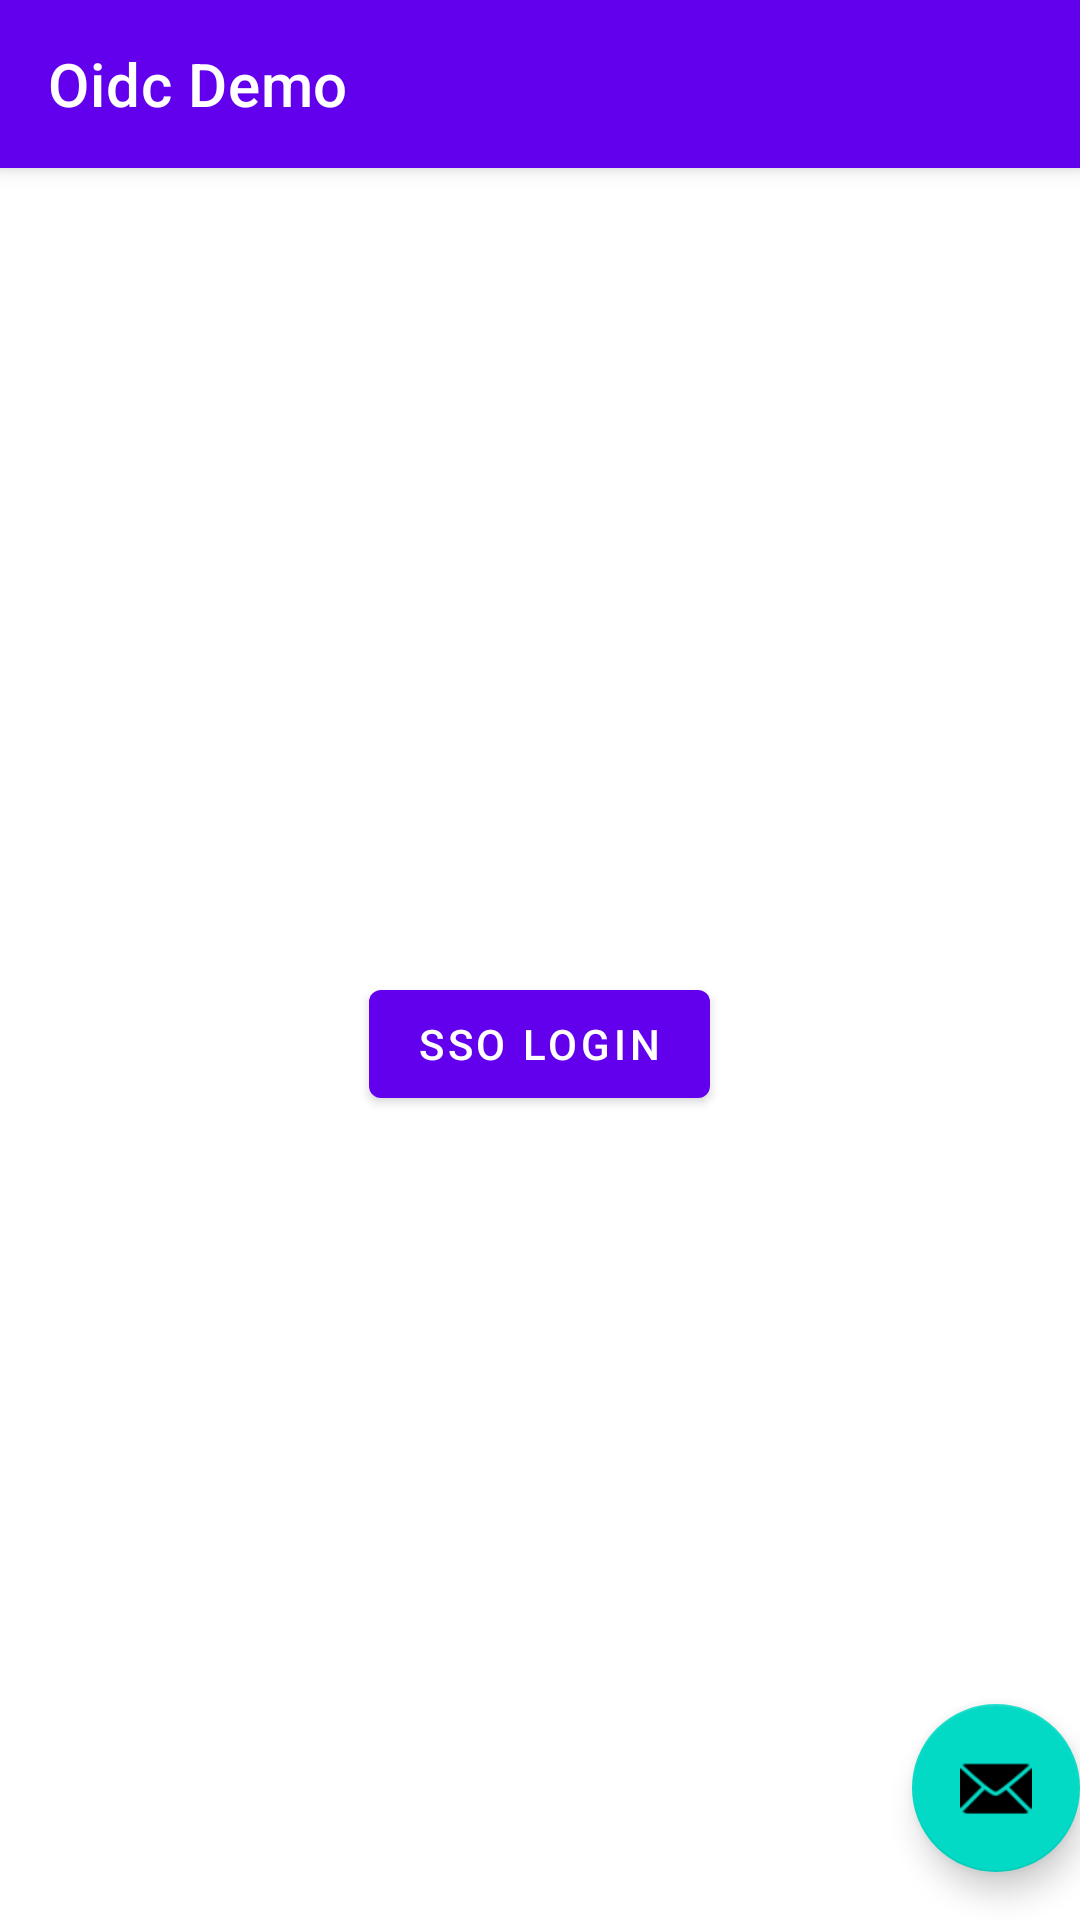

This screen was rendered from an Android layout file. Write that file and the resources it references.
<!-- AndroidManifest.xml: activity theme Theme.BenchPrepOidcSample.NoActionBar -->
<!-- res/layout/activity_main.xml -->
<?xml version="1.0" encoding="utf-8"?>
<androidx.coordinatorlayout.widget.CoordinatorLayout xmlns:android="http://schemas.android.com/apk/res/android"
    xmlns:app="http://schemas.android.com/apk/res-auto"
    xmlns:tools="http://schemas.android.com/tools"
    android:layout_width="match_parent"
    android:layout_height="match_parent"
    tools:context=".MainActivity">

    <com.google.android.material.appbar.AppBarLayout
        android:layout_width="match_parent"
        android:layout_height="wrap_content"

        android:theme="@style/Theme.BenchPrepOidcSample.AppBarOverlay">

        <androidx.appcompat.widget.Toolbar
            android:id="@+id/toolbar"

            android:layout_width="match_parent"
            android:layout_height="?attr/actionBarSize"
            android:background="?attr/colorPrimary"
            app:popupTheme="@style/Theme.BenchPrepOidcSample.PopupOverlay"
            app:title="@string/app_name" />

    </com.google.android.material.appbar.AppBarLayout>

    <include layout="@layout/content_main" />

    <com.google.android.material.floatingactionbutton.FloatingActionButton
        android:id="@+id/fab"
        android:layout_width="wrap_content"
        android:layout_height="wrap_content"
        android:layout_gravity="bottom|end"
        android:layout_marginEnd="@dimen/fab_margin"
        android:layout_marginBottom="16dp"
        app:srcCompat="@android:drawable/ic_dialog_email" />

</androidx.coordinatorlayout.widget.CoordinatorLayout>
<!-- res/layout/content_main.xml (included above) -->
<?xml version="1.0" encoding="utf-8"?>
<RelativeLayout xmlns:android="http://schemas.android.com/apk/res/android"
    xmlns:app="http://schemas.android.com/apk/res-auto"
    android:layout_width="match_parent"
    android:layout_height="match_parent"
    app:layout_behavior="@string/appbar_scrolling_view_behavior">


    <Button
        android:id="@+id/magic_button"
        android:layout_width="wrap_content"
        android:layout_height="wrap_content"
        android:layout_centerHorizontal="true"
        android:layout_centerVertical="true"
        android:text="SSO login" />

    <TextView
        android:id="@+id/accessToken"
        android:layout_width="wrap_content"
        android:layout_height="wrap_content"
        android:layout_below="@+id/magic_button"
        android:layout_centerHorizontal="true"
        android:layout_marginTop="10dp"
         />


</RelativeLayout>
<!-- resources referenced by this layout -->
<resources>
  <string name="app_name">Oidc Demo</string>
  <style name="Theme.BenchPrepOidcSample.AppBarOverlay" parent="ThemeOverlay.AppCompat.Dark.ActionBar" />
  <style name="Theme.BenchPrepOidcSample.PopupOverlay" parent="ThemeOverlay.AppCompat.Light" />
  <style name="Theme.BenchPrepOidcSample.NoActionBar">
          <item name="windowActionBar">false</item>
          <item name="windowNoTitle">true</item>
      </style>
</resources>
